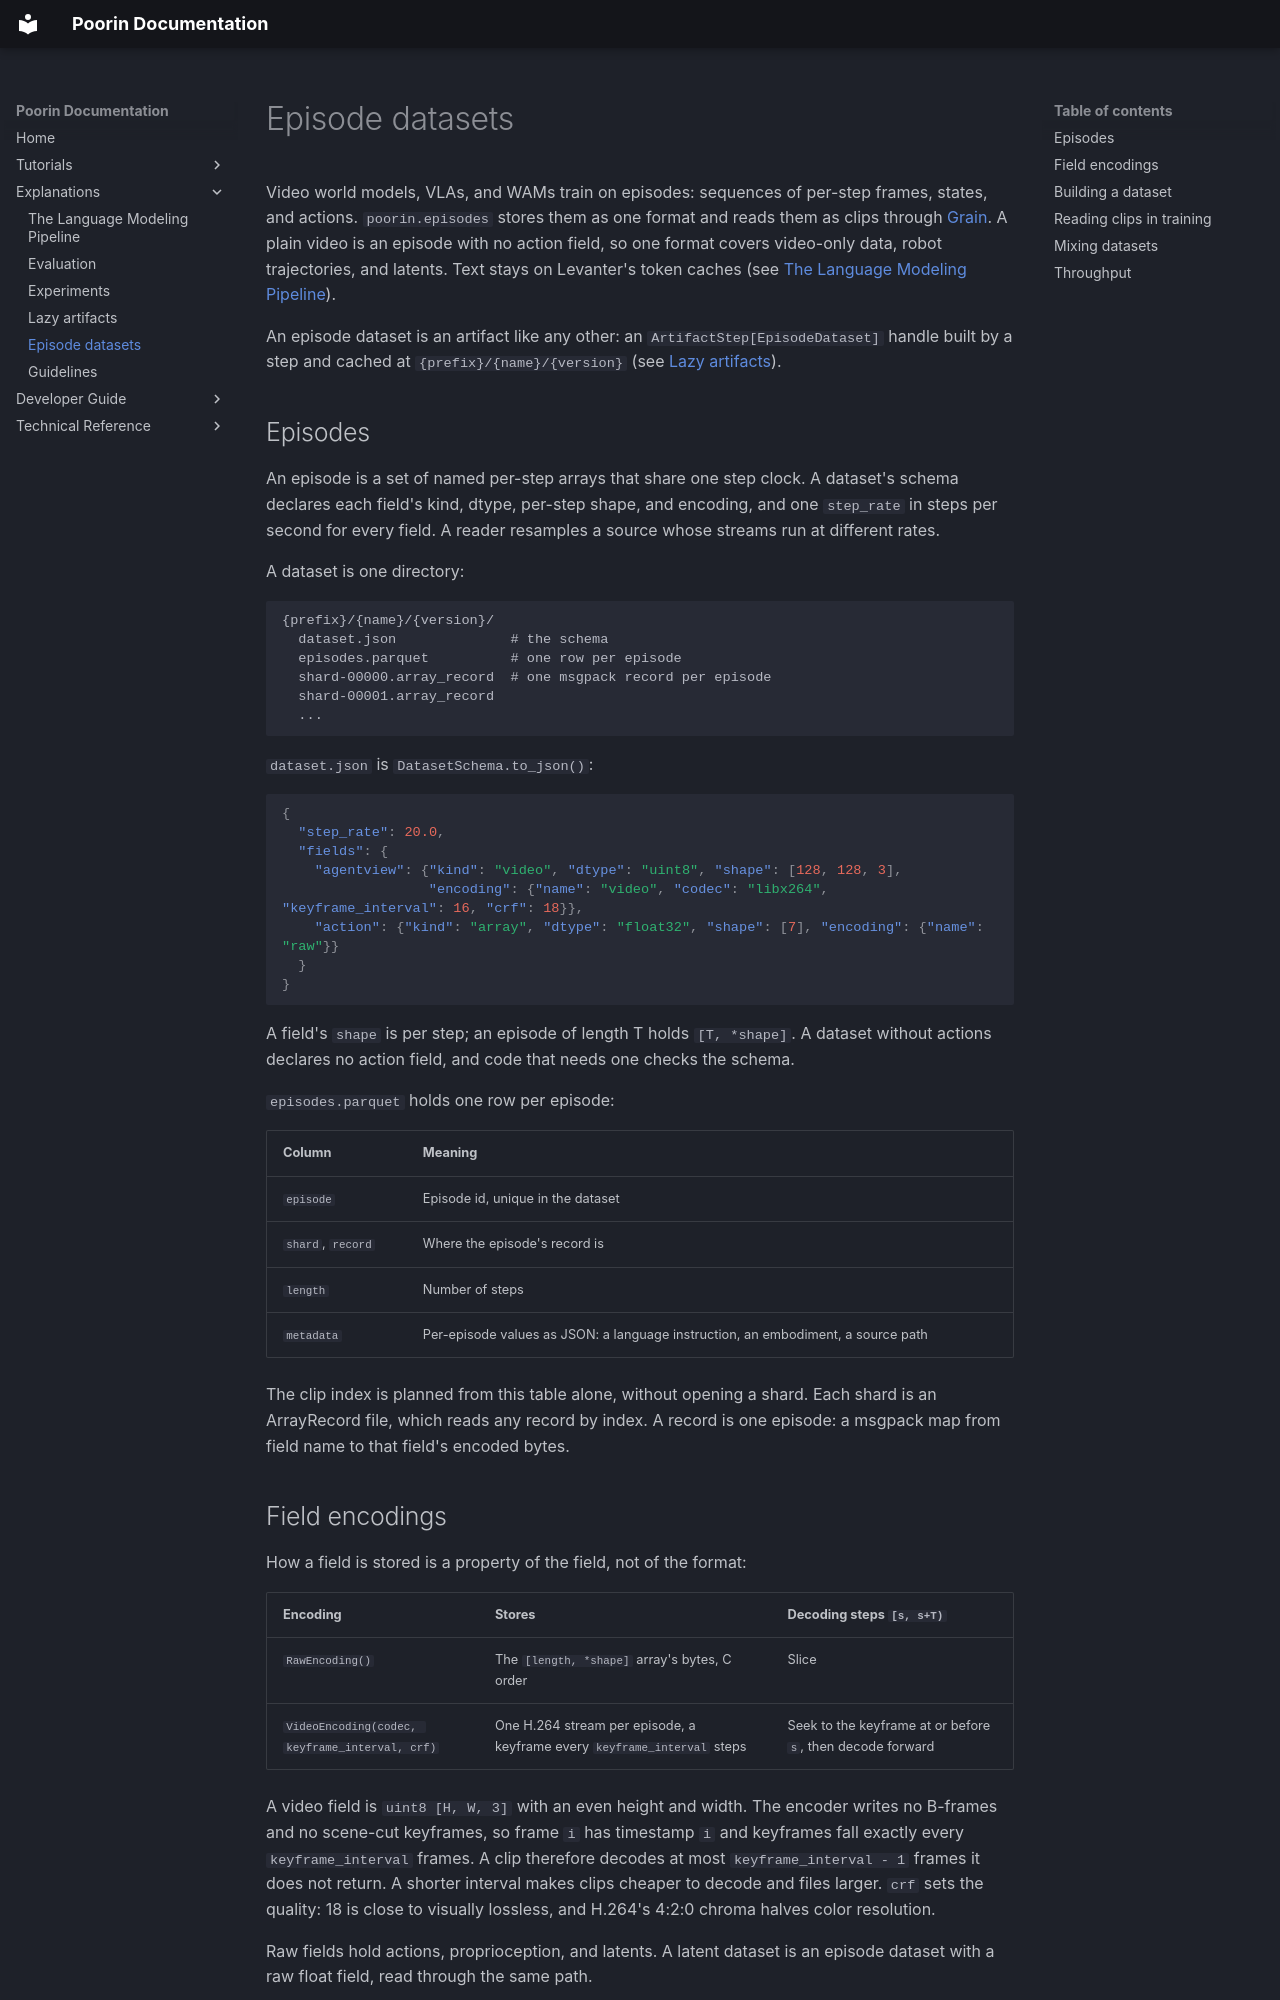

repository: jasgcode/Poorin · page: explanations/episodes/index.html · generator: mkdocs

# Episode datasets

Video world models, VLAs, and WAMs train on episodes: sequences of per-step frames, states, and
actions. `poorin.episodes` stores them as one format and reads them as clips through
[Grain](https://google-grain.readthedocs.io/). A plain video is an episode with no action field, so
one format covers video-only data, robot trajectories, and latents. Text stays on Levanter's
token caches (see [The Language Modeling Pipeline](lm-pipeline.md)).

An episode dataset is an artifact like any other: an `ArtifactStep[EpisodeDataset]` handle built
by a step and cached at `{prefix}/{name}/{version}` (see [Lazy artifacts](lazy-artifacts.md)).

## Episodes

An episode is a set of named per-step arrays that share one step clock. A dataset's schema declares
each field's kind, dtype, per-step shape, and encoding, and one `step_rate` in steps per second for
every field. A reader resamples a source whose streams run at different rates.

A dataset is one directory:

```text
{prefix}/{name}/{version}/
  dataset.json              # the schema
  episodes.parquet          # one row per episode
  shard-00000.array_record  # one msgpack record per episode
  shard-00001.array_record
  ...
```

`dataset.json` is `DatasetSchema.to_json()`:

```json
{
  "step_rate": 20.0,
  "fields": {
    "agentview": {"kind": "video", "dtype": "uint8", "shape": [128, 128, 3],
                  "encoding": {"name": "video", "codec": "libx264", "keyframe_interval": 16, "crf": 18}},
    "action": {"kind": "array", "dtype": "float32", "shape": [7], "encoding": {"name": "raw"}}
  }
}
```

A field's `shape` is per step; an episode of length T holds `[T, *shape]`. A dataset without actions
declares no action field, and code that needs one checks the schema.

`episodes.parquet` holds one row per episode:

| Column | Meaning |
|---|---|
| `episode` | Episode id, unique in the dataset |
| `shard`, `record` | Where the episode's record is |
| `length` | Number of steps |
| `metadata` | Per-episode values as JSON: a language instruction, an embodiment, a source path |

The clip index is planned from this table alone, without opening a shard. Each shard is an
ArrayRecord file, which reads any record by index. A record is one episode: a msgpack map from
field name to that field's encoded bytes.

## Field encodings

How a field is stored is a property of the field, not of the format:

| Encoding | Stores | Decoding steps `[s, s+T)` |
|---|---|---|
| `RawEncoding()` | The `[length, *shape]` array's bytes, C order | Slice |
| `VideoEncoding(codec, keyframe_interval, crf)` | One H.264 stream per episode, a keyframe every `keyframe_interval` steps | Seek to the keyframe at or before `s`, then decode forward |

A video field is `uint8 [H, W, 3]` with an even height and width. The encoder writes no B-frames and
no scene-cut keyframes, so frame `i` has timestamp `i` and keyframes fall exactly every
`keyframe_interval` frames. A clip therefore decodes at most `keyframe_interval - 1` frames it
does not return. A shorter interval makes clips cheaper to decode and files larger. `crf` sets the
quality: 18 is close to visually lossless, and H.264's 4:2:0 chroma halves color resolution.

Raw fields hold actions, proprioception, and latents. A latent dataset is an episode dataset with a
raw float field, read through the same path.

To add an encoding, such as a JPEG per frame or float16 latents, add one class in
`poorin.episodes.schema` (and its JSON form there) and one branch in each of `encode_field` and
`decode_field` in `poorin.episodes.encodings`.
